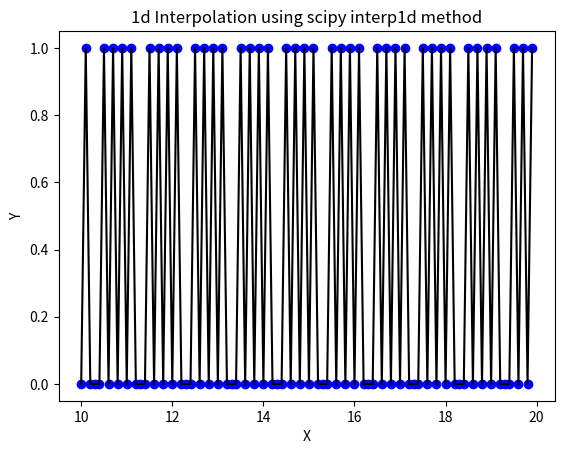

Write the Python code that produced this figure.
import matplotlib.pyplot as plt
import numpy as np 
import scipy 
import math

from scipy.interpolate import interp1d
print(10**-5)
print (int(math.log10(0.73293)))

x = np.arange(10,20,.1)

print('x:',x)


y = [0,1,0,0,0,1,0,1,0,1,0,1,0,0,0,1,0,1,0,1,0,1,0,0,0,1,0,1,0,1,0,1,0,0,0,1,0,1,0,1,0,1,0,0,0,1,0,1,0,1,0,1,0,0,0,1,0,1,0,1,0,1,0,0,0,1,0,1,0,1,0,1,0,0,0,1,0,1,0,1,0,1,0,0,0,1,0,1,0,1,0,1,0,0,0,1,0,1,0,1]

print('y:',y)



f_cubic = scipy.interpolate.interp1d(x,y,kind = 'cubic') 


xnew = np.arange(10,20,.1)


ynew = f_cubic(x)

print('new_x:',xnew)
print('new_y:',ynew)



plt.scatter(x, y, color = 'blue')


plt.plot(xnew, ynew, color = 'black')


plt.xlabel("X")


plt.ylabel("Y")



plt.title("1d Interpolation using scipy interp1d method")


plt.show()




